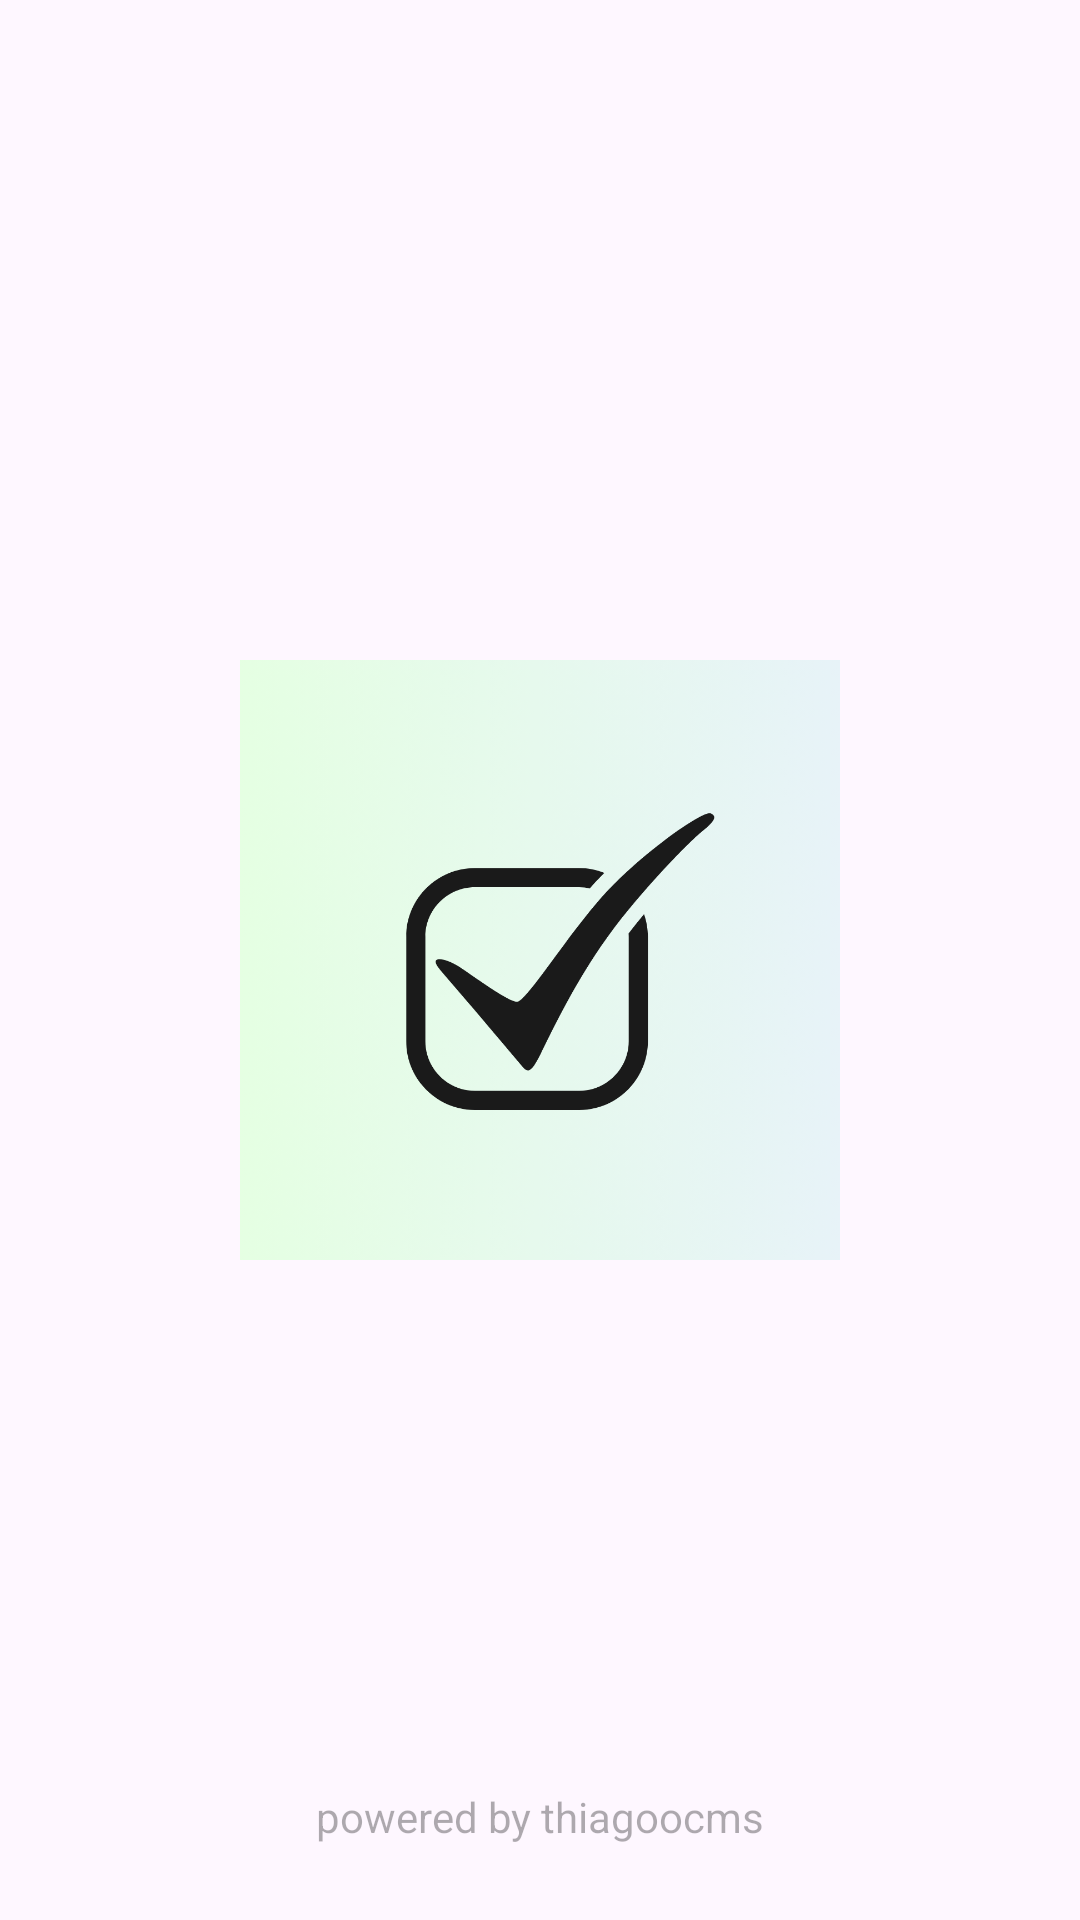

Produce the Android XML layout that renders to this screen, including the resource entries it uses.
<!-- AndroidManifest.xml: application theme Theme.CheckinSchool -->
<!-- res/layout/activity_main.xml -->
<?xml version="1.0" encoding="utf-8"?>
<androidx.constraintlayout.widget.ConstraintLayout xmlns:android="http://schemas.android.com/apk/res/android"
    xmlns:app="http://schemas.android.com/apk/res-auto"
    xmlns:tools="http://schemas.android.com/tools"
    android:layout_width="match_parent"
    android:layout_height="match_parent"
    tools:context=".view.MainActivity">

    <ImageView
        android:layout_width="200dp"
        android:layout_height="200dp"
        app:layout_constraintBottom_toBottomOf="parent"
        app:layout_constraintEnd_toEndOf="parent"
        app:layout_constraintStart_toStartOf="parent"
        app:layout_constraintTop_toTopOf="parent"
        android:src="@drawable/logo"/>

    <TextView
        android:id="@+id/textView6"
        android:layout_width="wrap_content"
        android:layout_height="wrap_content"
        android:layout_marginBottom="25dp"
        android:text="powered by thiagoocms"
        android:textColor="#51000000"
        app:layout_constraintBottom_toBottomOf="parent"
        app:layout_constraintEnd_toEndOf="parent"
        app:layout_constraintStart_toStartOf="parent" />
</androidx.constraintlayout.widget.ConstraintLayout>
<!-- resources referenced by this layout -->
<resources>
  <!-- drawable logo: png bitmap (drawable, 425108 bytes) -->
  <style name="Theme.CheckinSchool" parent="Base.Theme.CheckinSchool" />
  <style name="Base.Theme.CheckinSchool" parent="Theme.Material3.DayNight.NoActionBar">
          
          <item name="colorPrimary">@color/black</item>
          <item name="colorAccent">@color/black</item>
          <item name="colorSecondary">@color/black</item>
          
          <item name="android:statusBarColor">@color/black</item>
  
      </style>
  <color name="black">#FF000000</color>
</resources>
